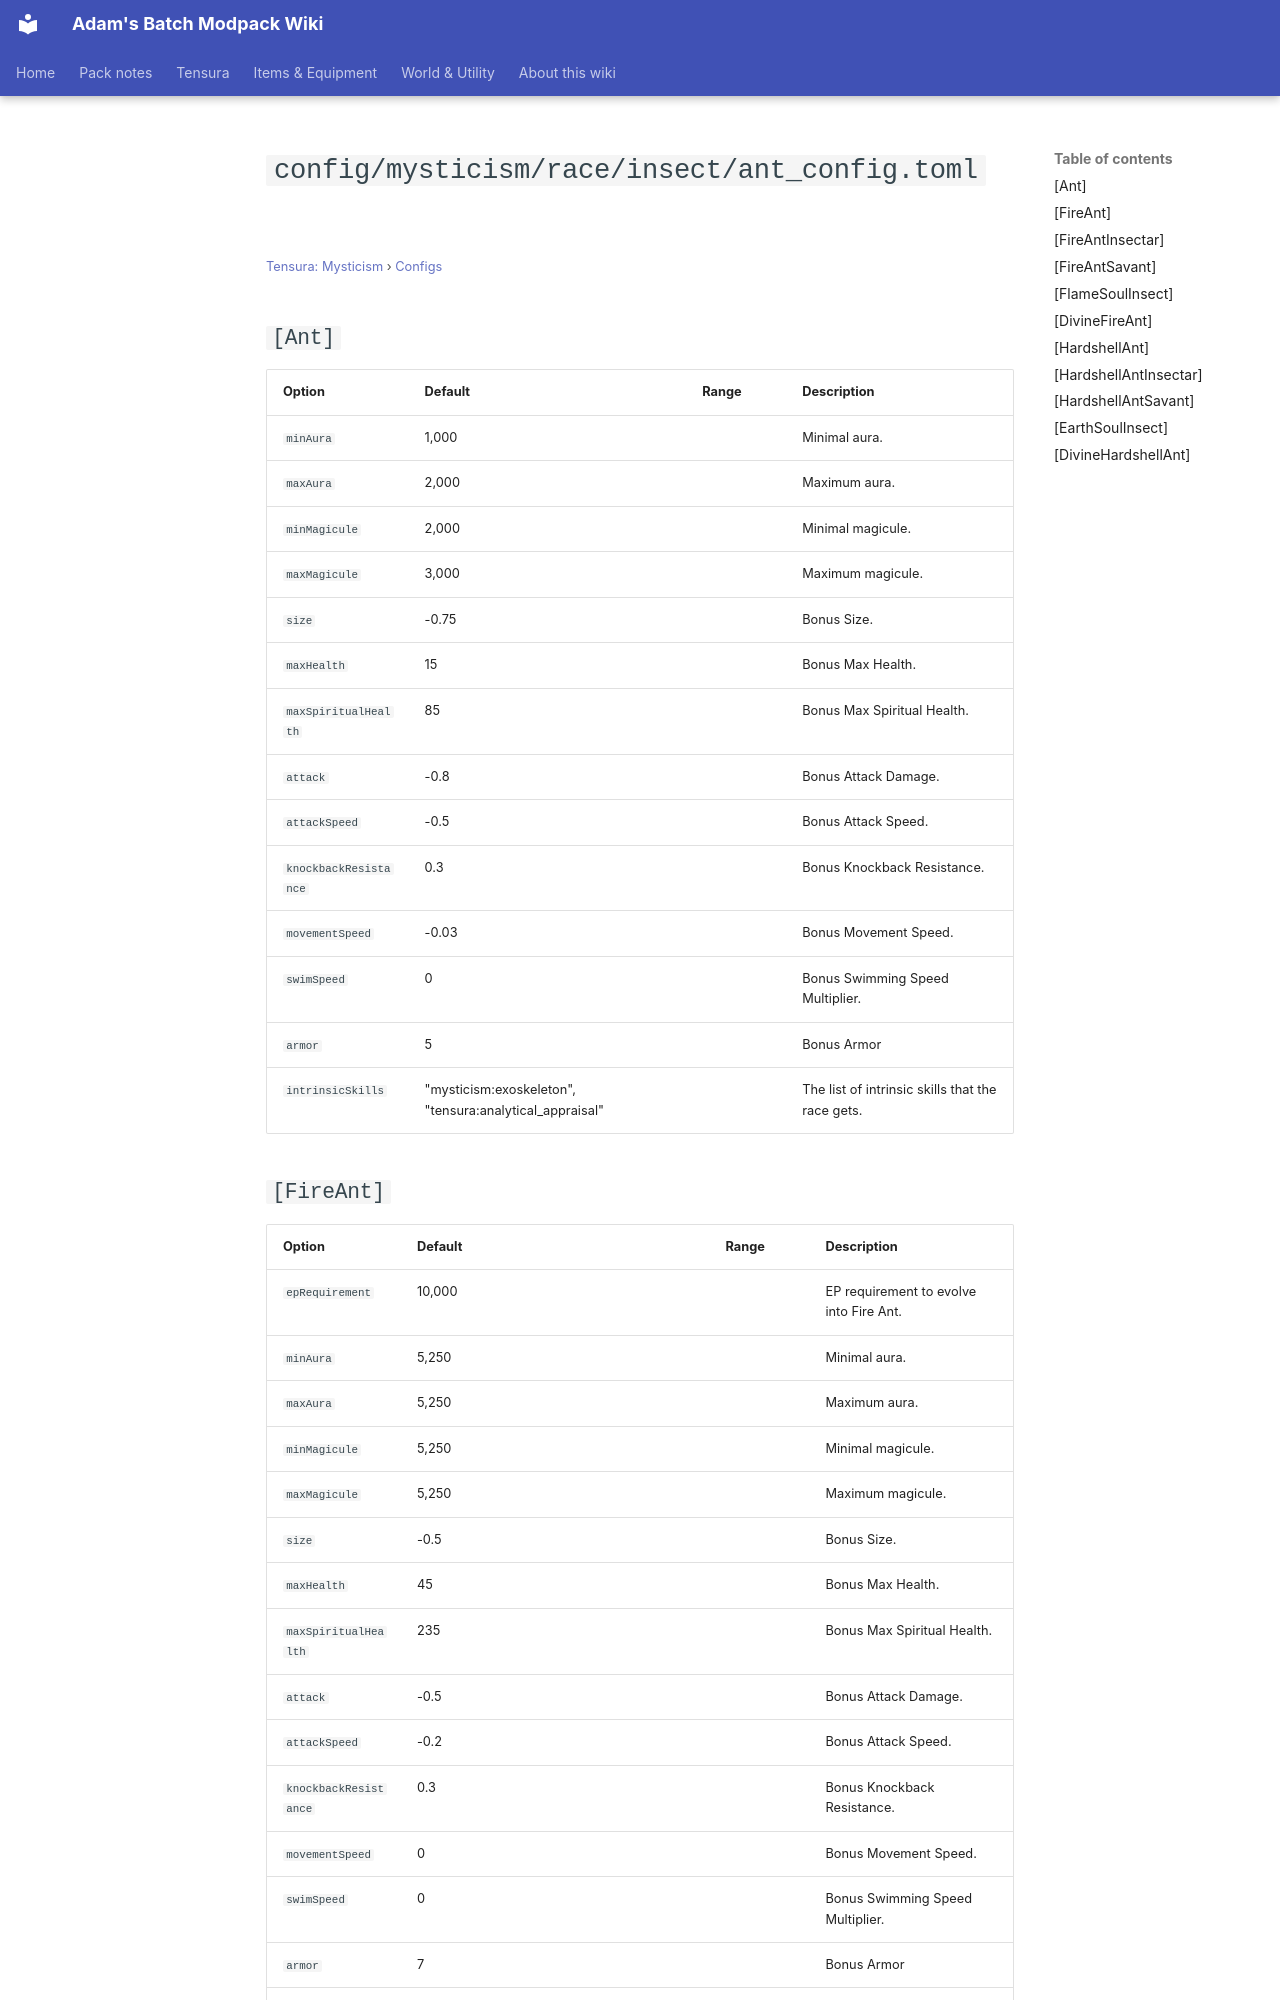

repository: Proteus-Nell/Adams-Batch-MC-Modpack-Wiki · page: tensura-mysticism/configs/config-mysticism-race-insect-ant-config/index.html · generator: mkdocs

# `config/mysticism/race/insect/ant_config.toml`

<small>[Tensura: Mysticism](../index.md) &rsaquo; [Configs](index.md)</small>

## `[Ant]`

| Option | Default | Range | Description |
|---|---|---|---|
| `minAura` | 1,000 |  | Minimal aura. |
| `maxAura` | 2,000 |  | Maximum aura. |
| `minMagicule` | 2,000 |  | Minimal magicule. |
| `maxMagicule` | 3,000 |  | Maximum magicule. |
| `size` | -0.75 |  | Bonus Size. |
| `maxHealth` | 15 |  | Bonus Max Health. |
| `maxSpiritualHealth` | 85 |  | Bonus Max Spiritual Health. |
| `attack` | -0.8 |  | Bonus Attack Damage. |
| `attackSpeed` | -0.5 |  | Bonus Attack Speed. |
| `knockbackResistance` | 0.3 |  | Bonus Knockback Resistance. |
| `movementSpeed` | -0.03 |  | Bonus Movement Speed. |
| `swimSpeed` | 0 |  | Bonus Swimming Speed Multiplier. |
| `armor` | 5 |  | Bonus Armor |
| `intrinsicSkills` | "mysticism:exoskeleton", "tensura:analytical_appraisal" |  | The list of intrinsic skills that the race gets. |

## `[FireAnt]`

| Option | Default | Range | Description |
|---|---|---|---|
| `epRequirement` | 10,000 |  | EP requirement to evolve into Fire Ant. |
| `minAura` | 5,250 |  | Minimal aura. |
| `maxAura` | 5,250 |  | Maximum aura. |
| `minMagicule` | 5,250 |  | Minimal magicule. |
| `maxMagicule` | 5,250 |  | Maximum magicule. |
| `size` | -0.5 |  | Bonus Size. |
| `maxHealth` | 45 |  | Bonus Max Health. |
| `maxSpiritualHealth` | 235 |  | Bonus Max Spiritual Health. |
| `attack` | -0.5 |  | Bonus Attack Damage. |
| `attackSpeed` | -0.2 |  | Bonus Attack Speed. |
| `knockbackResistance` | 0.3 |  | Bonus Knockback Resistance. |
| `movementSpeed` | 0 |  | Bonus Movement Speed. |
| `swimSpeed` | 0 |  | Bonus Swimming Speed Multiplier. |
| `armor` | 7 |  | Bonus Armor |
| `intrinsicSkills` | "mysticism:exoskeleton", "tensura:analytical_appraisal", "mysticism:spark" |  | The list of intrinsic skills that the race gets. |
